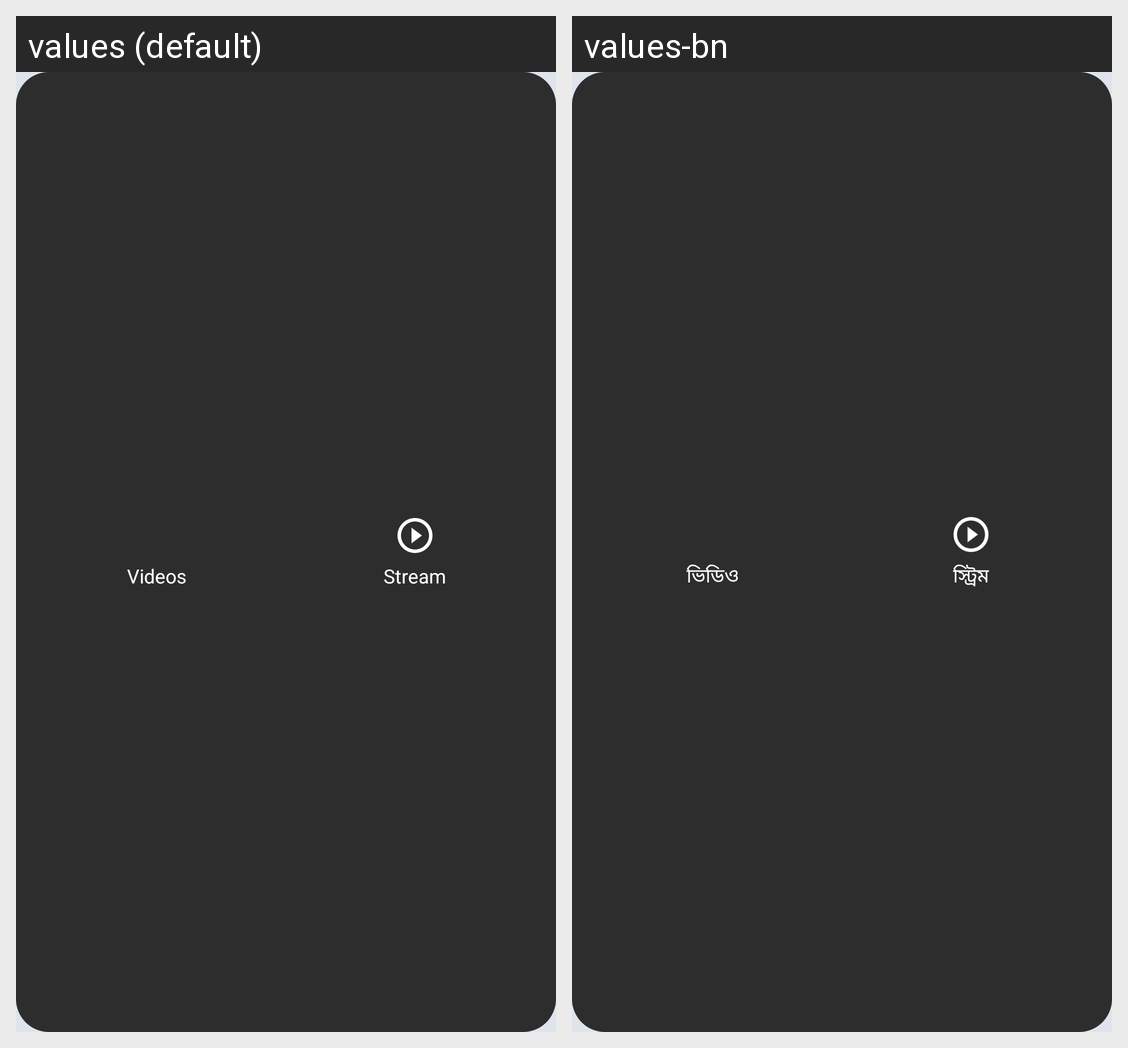

The Android screen above is rendered under two locales of the same app. Produce the string resources it draws, with the default and per-locale values.
Android screen res/layout/widget_hm.xml rendered under 2 locales, left to right: values (default), values-bn. Device: Nexus 5 (rendered at 1080×1920; each locale shown at half size, 540×960, under a caption strip naming it); theme Theme.HMPlayer.
Strings drawn on this screen, with the default value and each locale's value (text and hints the layout hard-codes, and strings that could not be matched under every locale, appear in the picture but are not listed):

widget_videos
  values: Videos
  values-bn: ভিডিও

widget_stream
  values: Stream
  values-bn: স্ট্রিম
